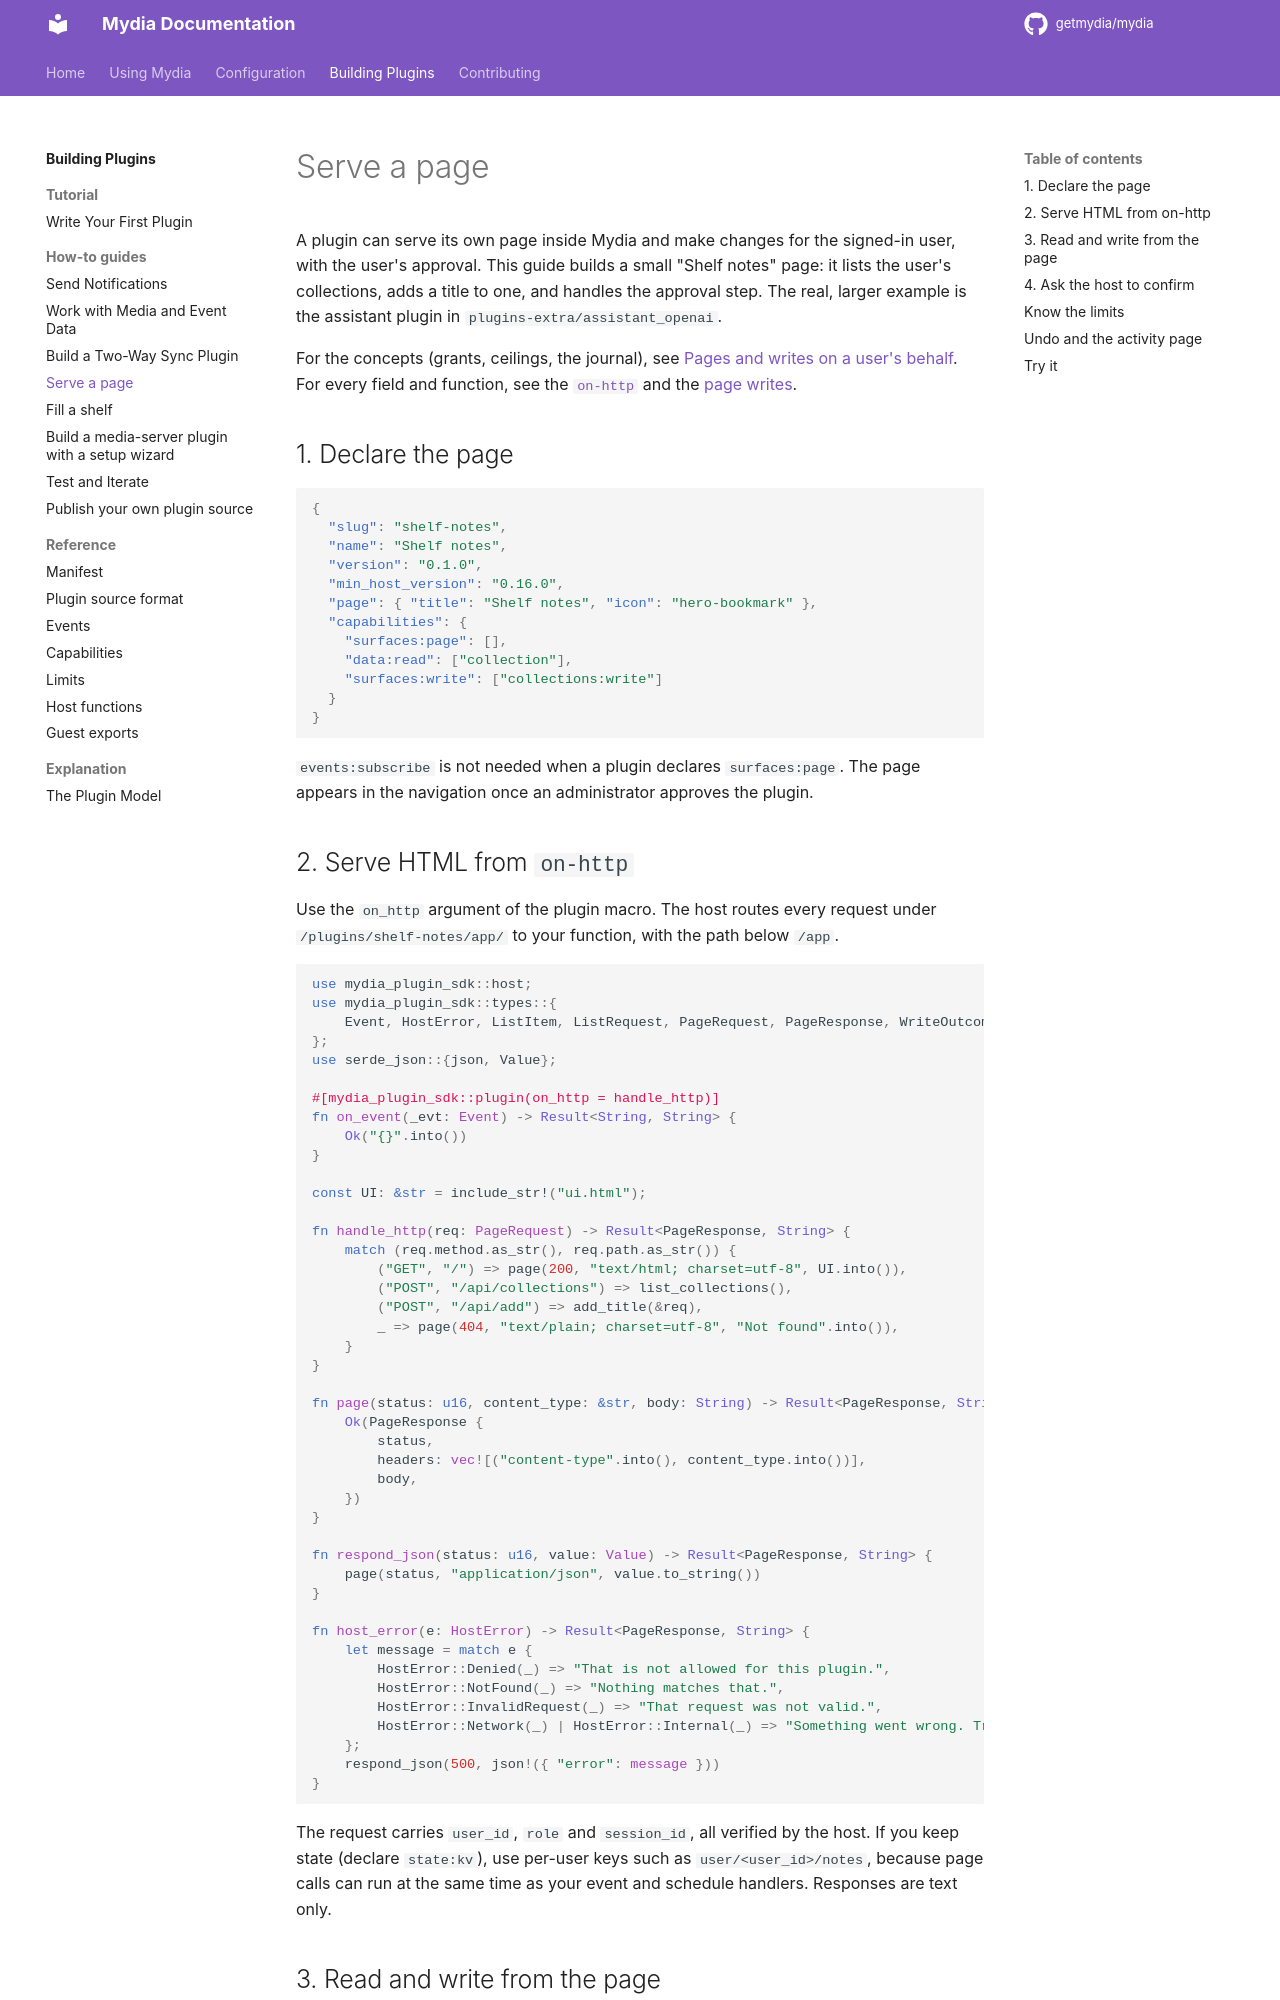

repository: getmydia/mydia · page: 0.19.0/plugins/how-to/pages/index.html · generator: mkdocs

# Serve a page

A plugin can serve its own page inside Mydia and make changes for the signed-in
user, with the user's approval. This guide builds a small "Shelf notes" page:
it lists the user's collections, adds a title to one, and handles the approval
step. The real, larger example is the assistant plugin in
`plugins-extra/assistant_openai`.

For the concepts (grants, ceilings, the journal), see
[Pages and writes on a user's behalf](../explanation/plugin-model.md#pages-and-writes-on-a-users-behalf).
For every field and function, see the [`on-http`](../reference/guest-exports.md#on-http) and the
[page writes](../reference/host-functions.md#page-writes).

## 1. Declare the page

```json
{
  "slug": "shelf-notes",
  "name": "Shelf notes",
  "version": "0.1.0",
  "min_host_version": "0.16.0",
  "page": { "title": "Shelf notes", "icon": "hero-bookmark" },
  "capabilities": {
    "surfaces:page": [],
    "data:read": ["collection"],
    "surfaces:write": ["collections:write"]
  }
}
```

`events:subscribe` is not needed when a plugin declares `surfaces:page`. The
page appears in the navigation once an administrator approves the plugin.

## 2. Serve HTML from `on-http`

Use the `on_http` argument of the plugin macro. The host routes every request
under `/plugins/shelf-notes/app/` to your function, with the path below `/app`.

```rust
use mydia_plugin_sdk::host;
use mydia_plugin_sdk::types::{
    Event, HostError, ListItem, ListRequest, PageRequest, PageResponse, WriteOutcome,
};
use serde_json::{json, Value};

#[mydia_plugin_sdk::plugin(on_http = handle_http)]
fn on_event(_evt: Event) -> Result<String, String> {
    Ok("{}".into())
}

const UI: &str = include_str!("ui.html");

fn handle_http(req: PageRequest) -> Result<PageResponse, String> {
    match (req.method.as_str(), req.path.as_str()) {
        ("GET", "/") => page(200, "text/html; charset=utf-8", UI.into()),
        ("POST", "/api/collections") => list_collections(),
        ("POST", "/api/add") => add_title(&req),
        _ => page(404, "text/plain; charset=utf-8", "Not found".into()),
    }
}

fn page(status: u16, content_type: &str, body: String) -> Result<PageResponse, String> {
    Ok(PageResponse {
        status,
        headers: vec![("content-type".into(), content_type.into())],
        body,
    })
}

fn respond_json(status: u16, value: Value) -> Result<PageResponse, String> {
    page(status, "application/json", value.to_string())
}

fn host_error(e: HostError) -> Result<PageResponse, String> {
    let message = match e {
        HostError::Denied(_) => "That is not allowed for this plugin.",
        HostError::NotFound(_) => "Nothing matches that.",
        HostError::InvalidRequest(_) => "That request was not valid.",
        HostError::Network(_) | HostError::Internal(_) => "Something went wrong. Try again.",
    };
    respond_json(500, json!({ "error": message }))
}
```

The request carries `user_id`, `role` and `session_id`, all verified by the
host. If you keep state (declare `state:kv`), use per-user keys such as
`user/<user_id>/notes`, because page calls can run at the same time as your event
and schedule handlers. Responses are text only.
